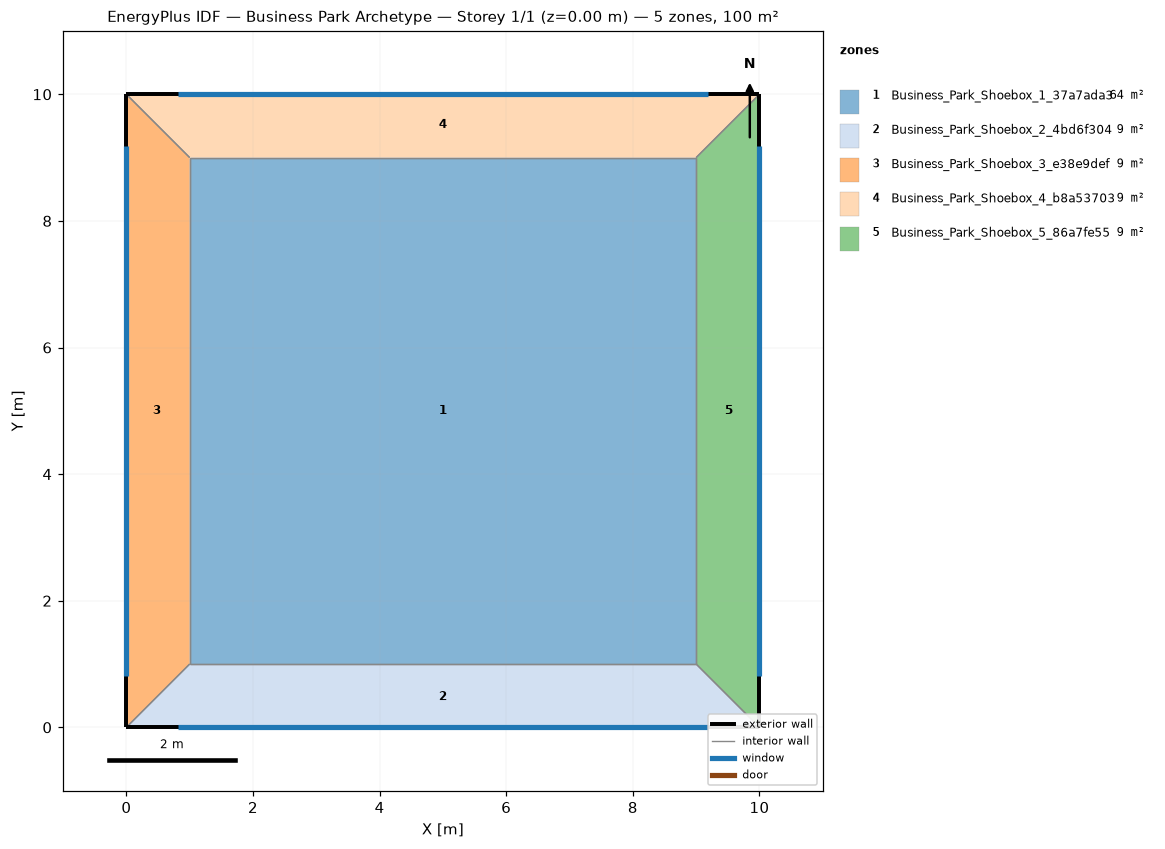
=== STOREY PLAN SPEC (per zone: floor XY polygon, exterior-wall plan segments, windows/doors) ===
zone 1: Business_Park_Shoebox_1_37a7ada3  (64.0 m²)
  floor: (9.00, 9.00) (9.00, 1.00) (1.00, 1.00) (1.00, 9.00)
  interior walls: 4
zone 2: Business_Park_Shoebox_2_4bd6f304  (9.0 m²)
  floor: (9.00, 1.00) (10.00, 0.00) (0.00, 0.00) (1.00, 1.00)
  exterior wall: (0.00, 0.00) – (10.00, 0.00)  [10.0 m]
    window: (0.82, 0.00) – (9.18, 0.00)  [21.0 m²]
  interior walls: 3
zone 3: Business_Park_Shoebox_3_e38e9def  (9.0 m²)
  floor: (0.00, 10.00) (1.00, 9.00) (1.00, 1.00) (0.00, 0.00)
  exterior wall: (0.00, 10.00) – (0.00, 0.00)  [10.0 m]
    window: (0.00, 9.18) – (0.00, 0.82)  [21.0 m²]
  interior walls: 3
zone 4: Business_Park_Shoebox_4_b8a53703  (9.0 m²)
  floor: (10.00, 10.00) (9.00, 9.00) (1.00, 9.00) (0.00, 10.00)
  exterior wall: (10.00, 10.00) – (0.00, 10.00)  [10.0 m]
    window: (9.18, 10.00) – (0.82, 10.00)  [21.0 m²]
  interior walls: 3
zone 5: Business_Park_Shoebox_5_86a7fe55  (9.0 m²)
  floor: (10.00, 10.00) (10.00, 0.00) (9.00, 1.00) (9.00, 9.00)
  exterior wall: (10.00, 0.00) – (10.00, 10.00)  [10.0 m]
    window: (10.00, 0.82) – (10.00, 9.18)  [21.0 m²]
  interior walls: 3

=== DERIVED (storey summary) ===
Building: Business Park Archetype
Storey: 1 of 1  (floor level z = 0.00 m)
Storey gross floor area: 100.0 m²
Zones on this storey: 5
  - Business_Park_Shoebox_1_37a7ada3: floor 64.0 m²
  - Business_Park_Shoebox_2_4bd6f304: floor 9.0 m²; exterior wall 10.0 m (30.0 m²); 1 window(s) 21.0 m²; WWR 70.0%
  - Business_Park_Shoebox_3_e38e9def: floor 9.0 m²; exterior wall 10.0 m (30.0 m²); 1 window(s) 21.0 m²; WWR 70.0%
  - Business_Park_Shoebox_4_b8a53703: floor 9.0 m²; exterior wall 10.0 m (30.0 m²); 1 window(s) 21.0 m²; WWR 70.0%
  - Business_Park_Shoebox_5_86a7fe55: floor 9.0 m²; exterior wall 10.0 m (30.0 m²); 1 window(s) 21.0 m²; WWR 70.0%
Zone adjacency (shared interzone walls):
  - Business_Park_Shoebox_1_37a7ada3 ↔ Business_Park_Shoebox_2_4bd6f304
  - Business_Park_Shoebox_1_37a7ada3 ↔ Business_Park_Shoebox_3_e38e9def
  - Business_Park_Shoebox_1_37a7ada3 ↔ Business_Park_Shoebox_4_b8a53703
  - Business_Park_Shoebox_1_37a7ada3 ↔ Business_Park_Shoebox_5_86a7fe55
  - Business_Park_Shoebox_2_4bd6f304 ↔ Business_Park_Shoebox_3_e38e9def
  - Business_Park_Shoebox_2_4bd6f304 ↔ Business_Park_Shoebox_5_86a7fe55
  - Business_Park_Shoebox_3_e38e9def ↔ Business_Park_Shoebox_4_b8a53703
  - Business_Park_Shoebox_4_b8a53703 ↔ Business_Park_Shoebox_5_86a7fe55